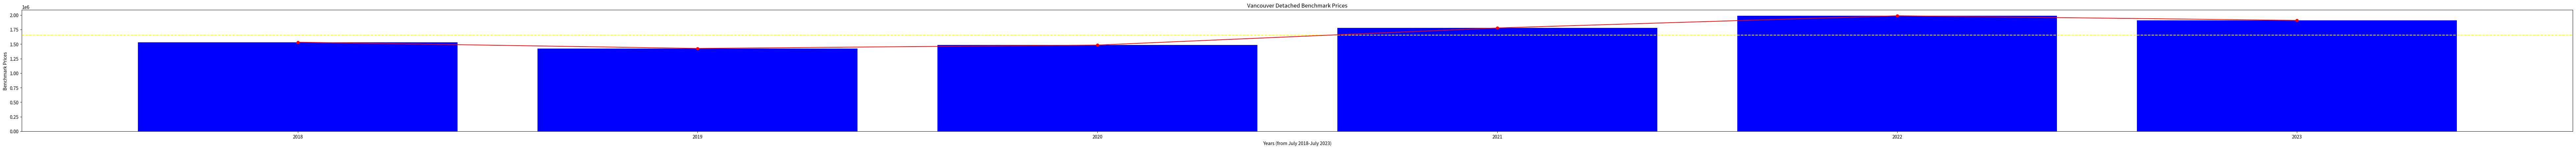

Here is the Python script that generated this plot:
import matplotlib.pyplot as plt
import pandas as pd
import numpy as np

plt.figure().set_figwidth(100)

plt.title("Vancouver Detached Benchmark Prices")

plt.xlabel("Years (from July 2018-July 2023)")
plt.ylabel("Benchmark Prices")

detached_data = {
    "years": ["2018", "2019", "2020", "2021", "2022", "2023"],
    "benchmark_prices": [1532233, 1424617, 1482725, 1776875, 1986758, 1907114]
}

df = pd.DataFrame(detached_data)

arr = np.array([1532233, 1424617, 1482725, 1776875, 1986758, 1907114])
median = np.median(arr)
plt.axhline(median, linestyle='dashed', color='yellow', label='median')

plt.plot(df['years'], df['benchmark_prices'], color='red', marker='o')
plt.bar(df['years'], df['benchmark_prices'], color='blue')

plt.show()